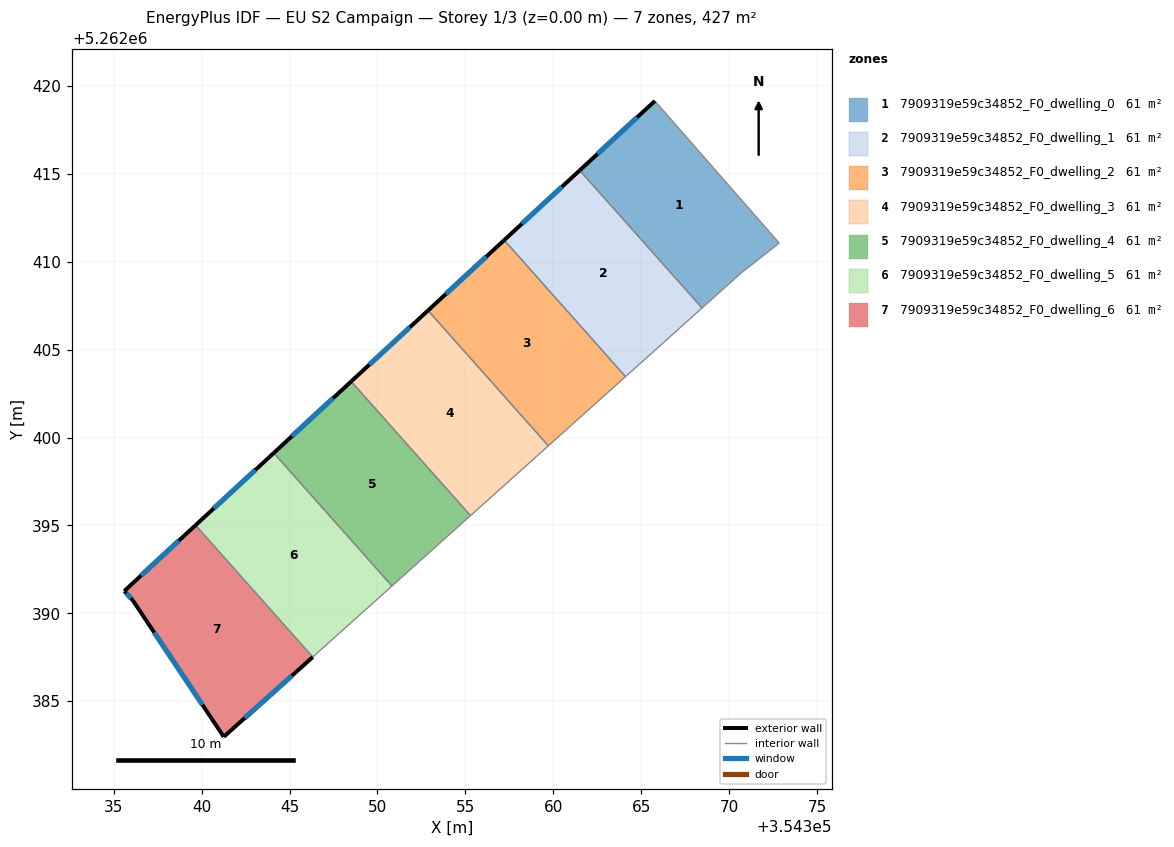
=== STOREY PLAN SPEC (per zone: floor XY polygon, exterior-wall plan segments, windows/doors) ===
zone 1: 7909319e59c34852_F0_dwelling_0  (61.0 m²)
  floor: (354365.78, 5262419.14) (354372.85, 5262411.06) (354370.66, 5262409.34) (354368.46, 5262407.37) (354361.50, 5262415.20)
  exterior wall: (354365.78, 5262419.14) – (354361.50, 5262415.20)  [5.8 m]
    window: (354364.77, 5262418.22) – (354362.51, 5262416.12)  [4.9 m²]
  interior walls: 4
zone 2: 7909319e59c34852_F0_dwelling_1  (61.0 m²)
  floor: (354361.50, 5262415.20) (354368.46, 5262407.37) (354364.11, 5262403.47) (354357.21, 5262411.23)
  exterior wall: (354361.50, 5262415.20) – (354357.21, 5262411.23)  [5.8 m]
    window: (354360.50, 5262414.26) – (354358.22, 5262412.16)  [4.9 m²]
  interior walls: 3
zone 3: 7909319e59c34852_F0_dwelling_2  (61.0 m²)
  floor: (354357.21, 5262411.23) (354364.11, 5262403.47) (354359.72, 5262399.53) (354352.88, 5262407.23)
  exterior wall: (354357.21, 5262411.23) – (354352.88, 5262407.23)  [5.9 m]
    window: (354356.19, 5262410.29) – (354353.89, 5262408.17)  [5.0 m²]
  interior walls: 3
zone 4: 7909319e59c34852_F0_dwelling_3  (61.0 m²)
  floor: (354352.88, 5262407.23) (354359.72, 5262399.53) (354355.29, 5262395.56) (354348.51, 5262403.19)
  exterior wall: (354352.88, 5262407.23) – (354348.51, 5262403.19)  [5.9 m]
    window: (354351.85, 5262406.28) – (354349.53, 5262404.14)  [5.0 m²]
  interior walls: 3
zone 5: 7909319e59c34852_F0_dwelling_4  (61.0 m²)
  floor: (354348.51, 5262403.19) (354355.29, 5262395.56) (354350.83, 5262391.56) (354344.10, 5262399.12)
  exterior wall: (354348.51, 5262403.19) – (354344.10, 5262399.12)  [6.0 m]
    window: (354347.47, 5262402.24) – (354345.14, 5262400.08)  [5.1 m²]
  interior walls: 3
zone 6: 7909319e59c34852_F0_dwelling_5  (61.0 m²)
  floor: (354344.10, 5262399.12) (354350.83, 5262391.56) (354346.32, 5262387.52) (354339.66, 5262395.01)
  exterior wall: (354344.10, 5262399.12) – (354339.66, 5262395.01)  [6.1 m]
    window: (354343.06, 5262398.16) – (354340.70, 5262395.98)  [5.1 m²]
  interior walls: 3
zone 7: 7909319e59c34852_F0_dwelling_6  (61.0 m²)
  floor: (354339.66, 5262395.01) (354346.32, 5262387.52) (354341.26, 5262382.98) (354336.10, 5262390.73) (354335.60, 5262391.27)
  exterior wall: (354339.66, 5262395.01) – (354335.60, 5262391.27)  [5.5 m]
    window: (354338.70, 5262394.14) – (354336.56, 5262392.15)  [4.7 m²]
  exterior wall: (354341.26, 5262382.98) – (354346.32, 5262387.52)  [6.8 m]
    window: (354342.45, 5262384.05) – (354345.13, 5262386.45)  [5.7 m²]
  exterior wall: (354336.10, 5262390.73) – (354341.26, 5262382.98)  [9.3 m]
    window: (354337.31, 5262388.91) – (354340.05, 5262384.80)  [7.9 m²]
  exterior wall: (354335.60, 5262391.27) – (354336.10, 5262390.73)  [0.7 m]
    window: (354335.72, 5262391.14) – (354335.98, 5262390.86)  [0.6 m²]
  interior walls: 1

=== DERIVED (storey summary) ===
Building: EU S2 Campaign
Storey: 1 of 3  (floor level z = 0.00 m)
Storey gross floor area: 426.8 m²
Zones on this storey: 7
  - 7909319e59c34852_F0_dwelling_0: floor 61.0 m²; exterior wall 5.8 m (17.5 m²); 1 window(s) 4.9 m²; WWR 28.1%
  - 7909319e59c34852_F0_dwelling_1: floor 61.0 m²; exterior wall 5.8 m (17.5 m²); 1 window(s) 4.9 m²; WWR 28.1%
  - 7909319e59c34852_F0_dwelling_2: floor 61.0 m²; exterior wall 5.9 m (17.7 m²); 1 window(s) 5.0 m²; WWR 28.1%
  - 7909319e59c34852_F0_dwelling_3: floor 61.0 m²; exterior wall 5.9 m (17.8 m²); 1 window(s) 5.0 m²; WWR 28.1%
  - 7909319e59c34852_F0_dwelling_4: floor 61.0 m²; exterior wall 6.0 m (18.0 m²); 1 window(s) 5.1 m²; WWR 28.1%
  - 7909319e59c34852_F0_dwelling_5: floor 61.0 m²; exterior wall 6.1 m (18.2 m²); 1 window(s) 5.1 m²; WWR 28.1%
  - 7909319e59c34852_F0_dwelling_6: floor 61.0 m²; exterior wall 22.4 m (67.1 m²); 4 window(s) 18.9 m²; WWR 28.1%
Zone adjacency (shared interzone walls):
  - 7909319e59c34852_F0_dwelling_0 ↔ 7909319e59c34852_F0_dwelling_1
  - 7909319e59c34852_F0_dwelling_1 ↔ 7909319e59c34852_F0_dwelling_2
  - 7909319e59c34852_F0_dwelling_2 ↔ 7909319e59c34852_F0_dwelling_3
  - 7909319e59c34852_F0_dwelling_3 ↔ 7909319e59c34852_F0_dwelling_4
  - 7909319e59c34852_F0_dwelling_4 ↔ 7909319e59c34852_F0_dwelling_5
  - 7909319e59c34852_F0_dwelling_5 ↔ 7909319e59c34852_F0_dwelling_6